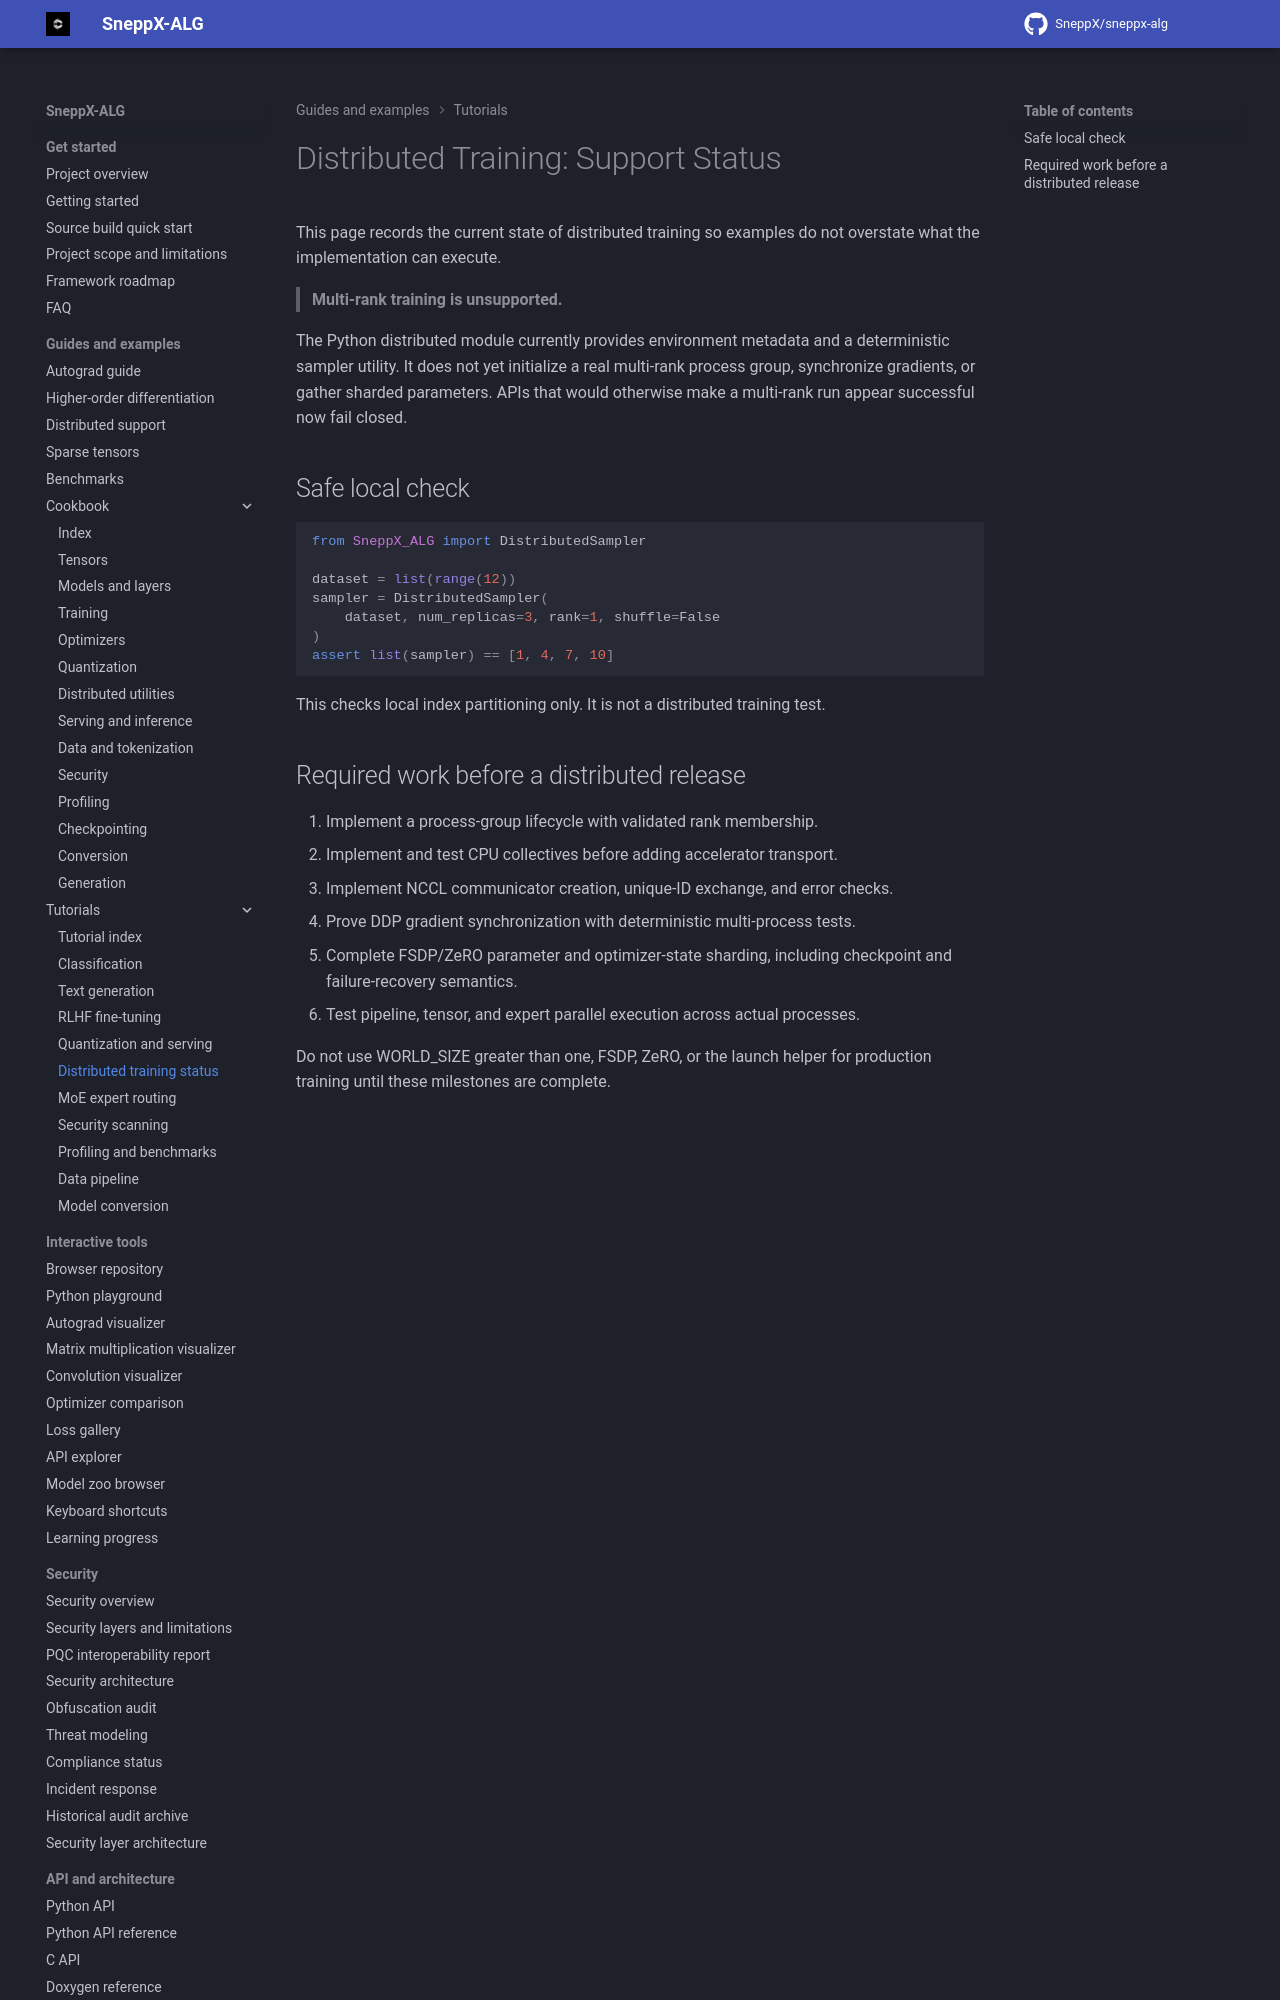

repository: SneppX/sneppx-alg · page: 1.5.3/tutorials/distributed_training/index.html · generator: mkdocs

---
description: "Distributed training status for SneppX-ALG, including the single-process sampler utility and unsupported multi-rank APIs."
---

# Distributed Training: Support Status

This page records the current state of distributed training so examples do not
overstate what the implementation can execute.

> **Multi-rank training is unsupported.**

The Python distributed module currently provides environment metadata and a
deterministic sampler utility. It does not yet initialize a real multi-rank
process group, synchronize gradients, or gather sharded parameters. APIs that
would otherwise make a multi-rank run appear successful now fail closed.
